Run: headless pygame with SDL's dummy video driver; simulated clock (each Clock.tick advances the game by its frame time, no real sleeping); random seed 0; keys injected as events and as key.get_pressed() state; no mouse input.
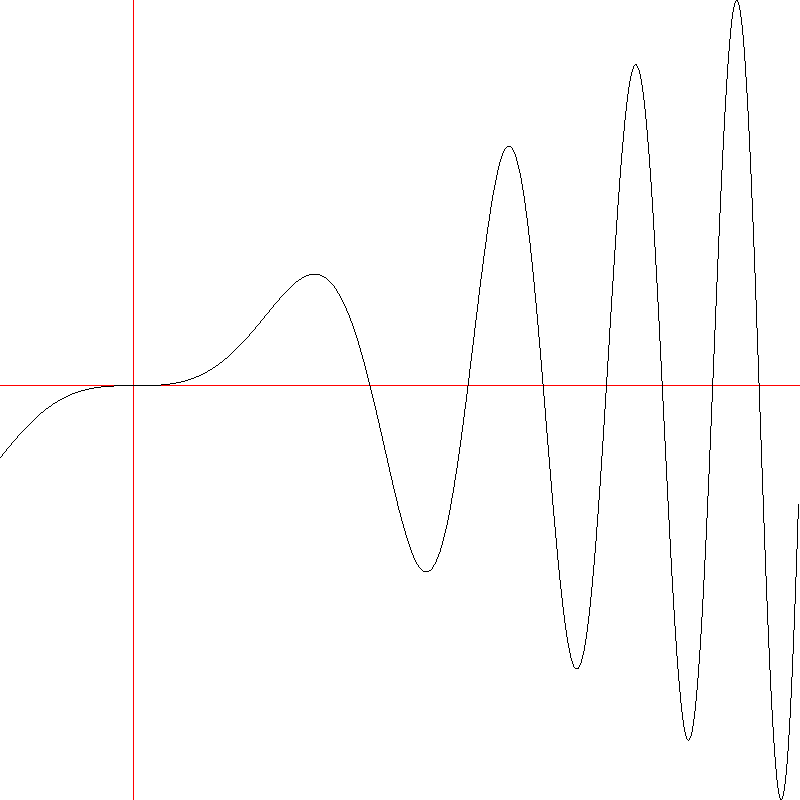
Frame 1 of 4 · flips 1–60 · no input
Frame 2 of 4 · flips 61–180 · tapped SPACE, RETURN · held RIGHT (→), D · screen unchanged from frame 1, image omitted
Frame 3 of 4 · flips 181–300 · held DOWN (↓), S · screen unchanged from frame 2, image omitted
Frame 4 of 4 · flips 301–420 · held LEFT (←), A, UP (↑), W · screen unchanged from frame 3, image omitted

The pygame program that drew these frames:

import pygame
import math

COLORS = {
    'black': (0, 0, 0),
    'red': (255, 0, 0),
    'green': (0, 255, 0),
    'blue': (0, 0, 255),
    'white': (255, 255, 255)
}


class Painter:
    def __init__(self, width, height, a, b, function):
        self.width = width
        self.height = height
        self.a = a
        self.b = b
        self.func = function

        self._display = pygame.display.set_mode((width, height))
        self._timer = pygame.time.Clock()
        self.is_running = True

        pygame.init()

    def start(self):
        while self.is_running:
            for e in pygame.event.get():
                self.is_running = not e.type == pygame.QUIT
            self._display.fill(COLORS['white'])
            self.draw_func()

            pygame.display.update()
            self._timer.tick(1000)

    def draw_func(self):
        max_x, max_y = self.width, self.height
        y_min = y_max = self.func(self.a)

        for xx in range(1, max_x - 1):
            x = self.a + xx * (self.b - self.a) / max_x
            y = self.func(x)

            y_min = y if y < y_min else y_min
            y_max = y if y > y_max else y_max
        if self.a * self.b <= 0:
            mid_x = - self.a * max_x / (self.b - self.a)
            self.draw_vertical_axis(mid_x)
        if y_min * y_max <= 0:
            mid_y = - y_min * max_y / (y_max - y_min)
            self.draw_horizontal_axis(max_y - mid_y)

        last_y = self.calculate_y(self.func(self.a), y_min, y_max, max_y)
        for xx in range(1, max_x - 1):
            x = self.a + xx * (self.b - self.a) / max_x
            y = self.calculate_y(self.func(x), y_min, y_max, max_y)
            self.draw_line((xx - 1, last_y), (xx, y), COLORS['black'])
            last_y = y

    def draw_horizontal_axis(self, mid_y):
        self.draw_line((0, mid_y), (self.width, mid_y), COLORS['red'])

    def draw_vertical_axis(self, mid_x):
        self.draw_line((mid_x, 0), (mid_x, self.height), COLORS['red'])

    def draw_line(self, point_1, point_2, color):
        pygame.draw.line(self._display, color, point_1, point_2)

    def calculate_y(self, y, min_y, max_y, y_max):
        return int((y - max_y) * y_max / (min_y - max_y))


if __name__ == '__main__':
    FUNCTIONS = {
        'sinx': lambda x: math.sin(x),
        'tmp': lambda x: x**3,
        'xsinx': lambda x: x * math.sin(x*x),
        'exp': lambda x: math.e ** x
    }

    painter = Painter(800, 800, -1, 5, FUNCTIONS['xsinx'])
    # painter = Painter(600, 600, -5, 7, FUNCTIONS['exp'])
    painter.start()
